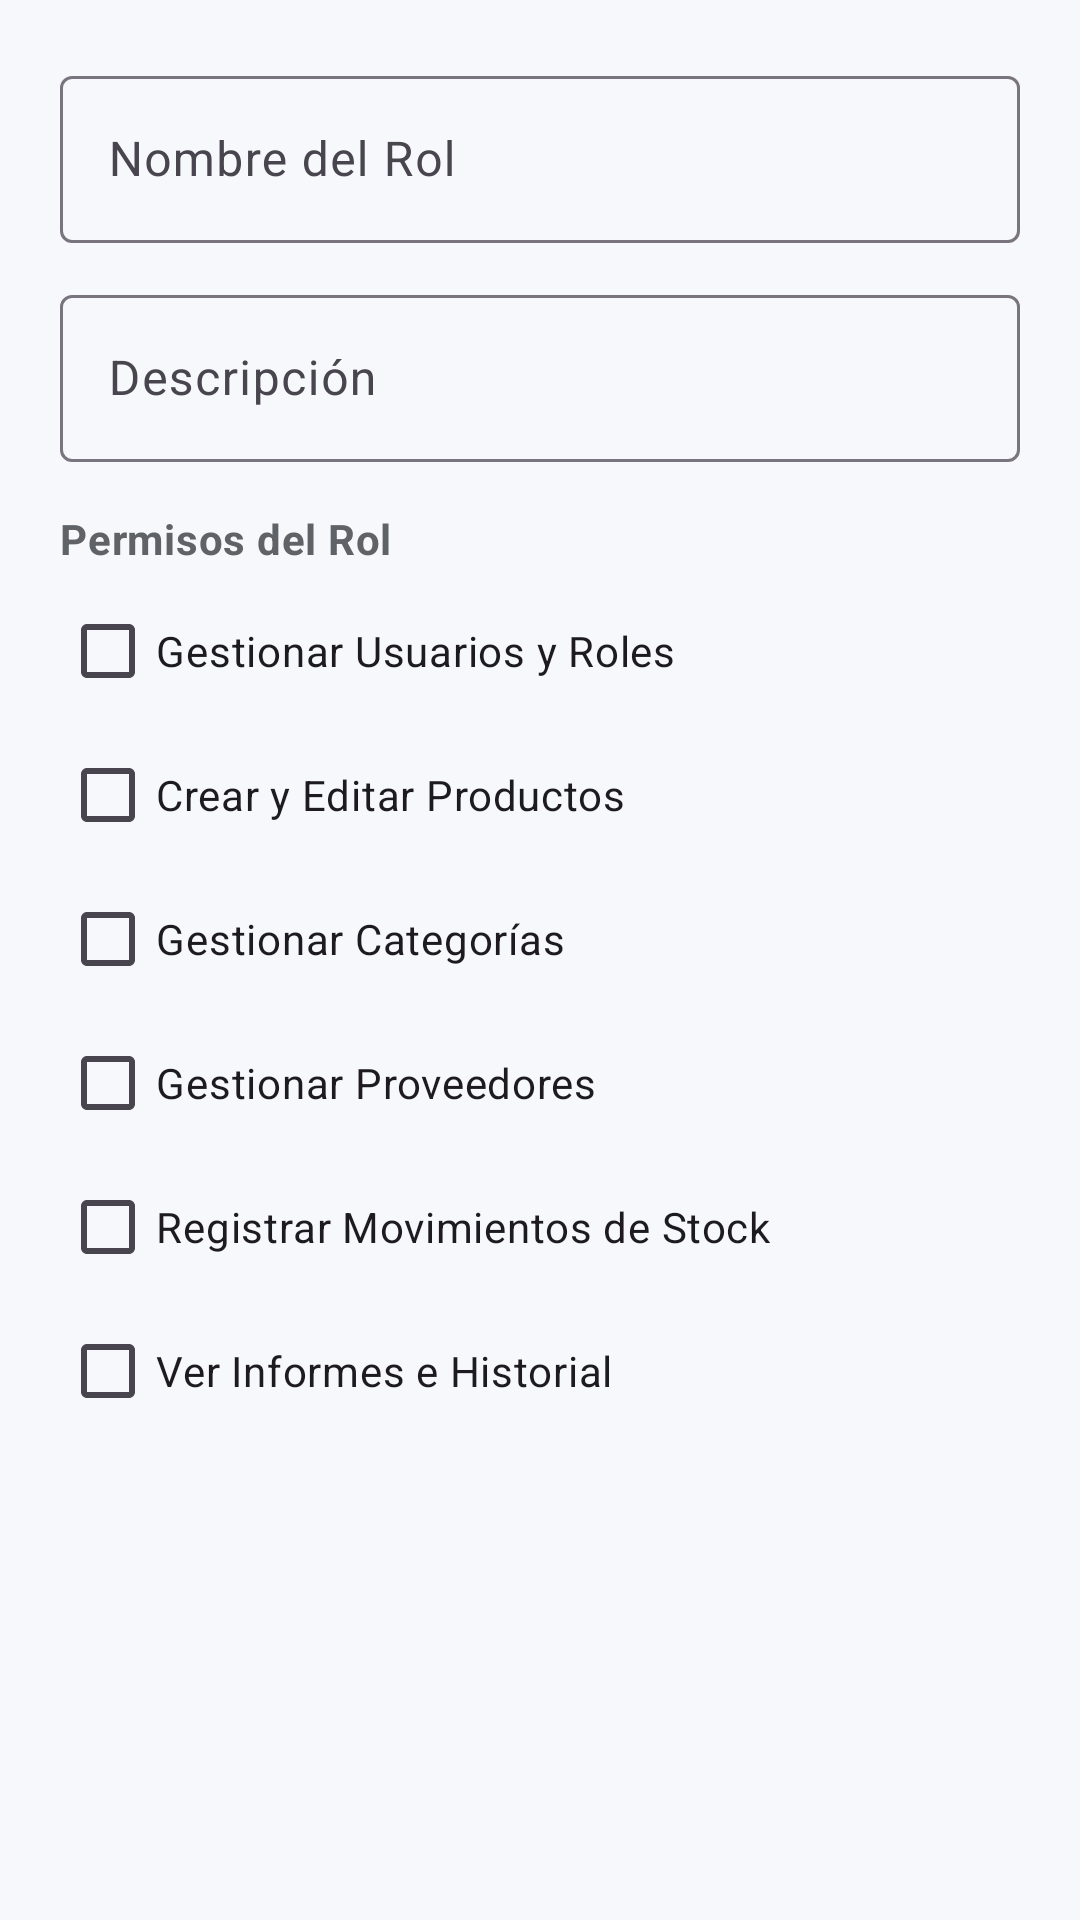

Reconstruct the res/layout file that produces this screen, plus the resources it refers to.
<!-- AndroidManifest.xml: application theme Theme.SistemaBodegaAppAndroid -->
<!-- res/layout/dialog_add_rol.xml -->
<?xml version="1.0" encoding="utf-8"?>
<LinearLayout xmlns:android="http://schemas.android.com/apk/res/android"
    xmlns:app="http://schemas.android.com/apk/res-auto"
    android:layout_width="match_parent"
    android:layout_height="wrap_content"
    android:orientation="vertical"
    android:padding="20dp">

    <com.google.android.material.textfield.TextInputLayout
        android:id="@+id/tilNombreRol"
        style="@style/Widget.Material3.TextInputLayout.OutlinedBox"
        android:layout_width="match_parent"
        android:layout_height="wrap_content"
        android:hint="@string/hint_nombre_rol">

        <com.google.android.material.textfield.TextInputEditText
            android:id="@+id/etNombreRol"
            android:layout_width="match_parent"
            android:layout_height="wrap_content"
            android:inputType="textCapWords"
            android:maxLines="1" />
    </com.google.android.material.textfield.TextInputLayout>

    <com.google.android.material.textfield.TextInputLayout
        android:id="@+id/tilDescripcionRol"
        style="@style/Widget.Material3.TextInputLayout.OutlinedBox"
        android:layout_width="match_parent"
        android:layout_height="wrap_content"
        android:layout_marginTop="12dp"
        android:hint="@string/hint_descripcion_rol">

        <com.google.android.material.textfield.TextInputEditText
            android:id="@+id/etDescripcionRol"
            android:layout_width="match_parent"
            android:layout_height="wrap_content"
            android:inputType="textMultiLine"
            android:maxLines="3" />
    </com.google.android.material.textfield.TextInputLayout>

    <TextView
        android:layout_width="match_parent"
        android:layout_height="wrap_content"
        android:layout_marginTop="16dp"
        android:text="Permisos del Rol"
        android:textAppearance="@style/TextAppearance.Material3.BodyMedium"
        android:textColor="@color/text_secondary"
        android:textStyle="bold" />

    <CheckBox
        android:id="@+id/cbPermisoUsuarios"
        android:layout_width="match_parent"
        android:layout_height="wrap_content"
        android:layout_marginTop="4dp"
        android:text="Gestionar Usuarios y Roles" />

    <CheckBox
        android:id="@+id/cbPermisoProductos"
        android:layout_width="match_parent"
        android:layout_height="wrap_content"
        android:text="Crear y Editar Productos" />

    <CheckBox
        android:id="@+id/cbPermisoCategorias"
        android:layout_width="match_parent"
        android:layout_height="wrap_content"
        android:text="Gestionar Categorías" />

    <CheckBox
        android:id="@+id/cbPermisoProveedores"
        android:layout_width="match_parent"
        android:layout_height="wrap_content"
        android:text="Gestionar Proveedores" />

    <CheckBox
        android:id="@+id/cbPermisoMovimientos"
        android:layout_width="match_parent"
        android:layout_height="wrap_content"
        android:text="Registrar Movimientos de Stock" />

    <CheckBox
        android:id="@+id/cbPermisoInformes"
        android:layout_width="match_parent"
        android:layout_height="wrap_content"
        android:text="Ver Informes e Historial" />

</LinearLayout>
<!-- resources referenced by this layout -->
<resources>
  <color name="text_secondary">#5F6368</color>
  <string name="hint_descripcion_rol">Descripción</string>
  <string name="hint_nombre_rol">Nombre del Rol</string>
  <style name="Theme.SistemaBodegaAppAndroid" parent="Base.Theme.SistemaBodegaAppAndroid" />
  <style name="Base.Theme.SistemaBodegaAppAndroid" parent="Theme.Material3.Light.NoActionBar">
          <item name="colorPrimary">@color/primary</item>
          <item name="colorOnPrimary">@color/white</item>
          <item name="colorPrimaryContainer">@color/primary_container</item>
          <item name="colorSecondary">@color/accent</item>
          <item name="colorSurface">@color/surface</item>
          <item name="android:colorBackground">@color/background</item>
          <item name="android:windowAnimationStyle">@style/Anim.Bodega</item>
          <item name="android:statusBarColor">@color/primary_dark</item>
          <item name="android:navigationBarColor">@color/background</item>
      </style>
  <color name="primary">#1565C0</color>
  <color name="white">#FFFFFFFF</color>
  <color name="primary_container">#B3DEFF</color>
  <color name="accent">#E76E1A</color>
  <color name="surface">#FFFFFF</color>
  <color name="background">#F6F8FB</color>
  <style name="Anim.Bodega" parent="@android:style/Animation.Activity">
          <item name="android:activityOpenEnterAnimation">@anim/fade_in</item>
          <item name="android:activityOpenExitAnimation">@anim/fade_out</item>
          <item name="android:activityCloseEnterAnimation">@anim/fade_in</item>
          <item name="android:activityCloseExitAnimation">@anim/fade_out</item>
      </style>
  <color name="primary_dark">#1457AC</color>
</resources>
